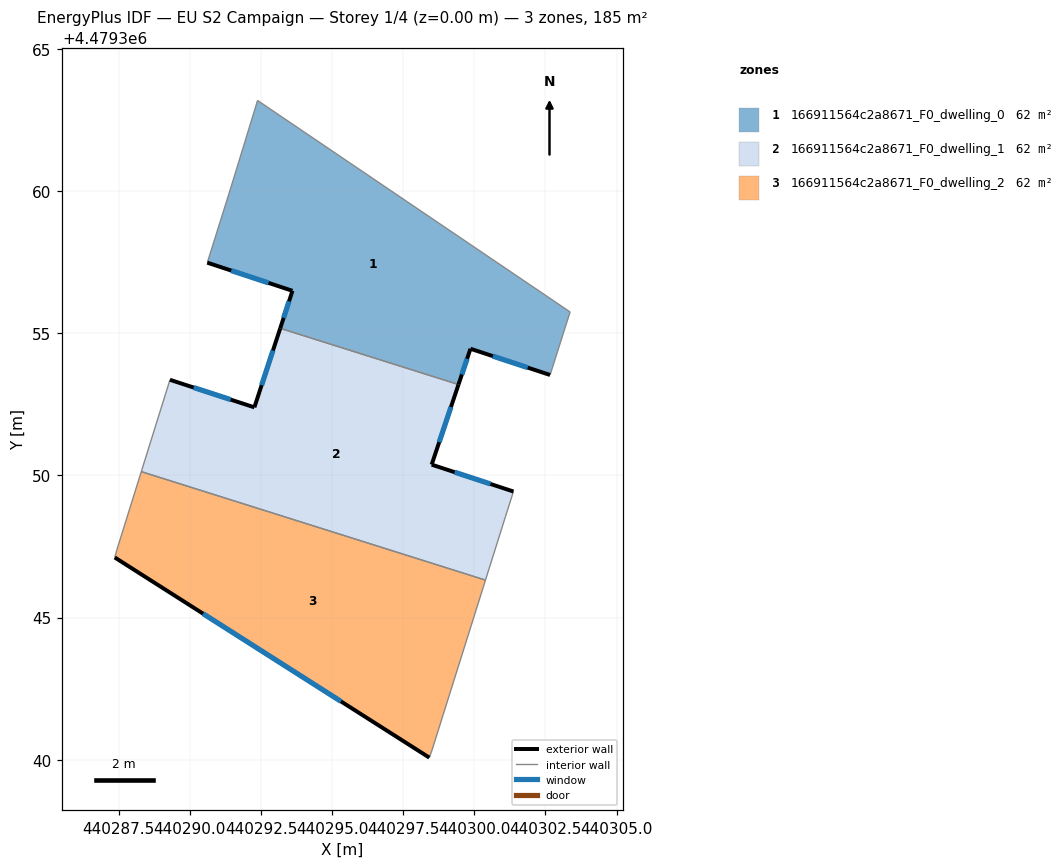
=== STOREY PLAN SPEC (per zone: floor XY polygon, exterior-wall plan segments, windows/doors) ===
zone 1: 166911564c2a8671_F0_dwelling_0  (61.5 m²)
  floor: (440303.37, 4479355.75) (440302.66, 4479353.53) (440299.86, 4479354.45) (440299.44, 4479353.19) (440293.17, 4479355.17) (440293.60, 4479356.49) (440290.61, 4479357.48) (440291.46, 4479360.17) (440292.38, 4479363.18)
  exterior wall: (440299.86, 4479354.45) – (440302.66, 4479353.53)  [2.9 m]
    window: (440300.65, 4479354.19) – (440301.88, 4479353.79)  [1.7 m²]
  exterior wall: (440299.44, 4479353.19) – (440299.86, 4479354.45)  [1.3 m]
    window: (440299.56, 4479353.55) – (440299.74, 4479354.10)  [0.8 m²]
  exterior wall: (440293.60, 4479356.49) – (440293.17, 4479355.17)  [1.4 m]
    window: (440293.48, 4479356.12) – (440293.30, 4479355.54)  [0.8 m²]
  exterior wall: (440290.61, 4479357.48) – (440293.60, 4479356.49)  [3.2 m]
    window: (440291.45, 4479357.20) – (440292.76, 4479356.77)  [1.8 m²]
  interior walls: 5
zone 2: 166911564c2a8671_F0_dwelling_1  (61.6 m²)
  floor: (440299.44, 4479353.19) (440298.50, 4479350.38) (440301.37, 4479349.43) (440301.10, 4479348.56) (440300.39, 4479346.32) (440288.29, 4479350.13) (440289.30, 4479353.36) (440292.27, 4479352.39) (440293.17, 4479355.17)
  exterior wall: (440298.50, 4479350.38) – (440299.44, 4479353.19)  [3.0 m]
    window: (440298.76, 4479351.17) – (440299.18, 4479352.40)  [1.7 m²]
  exterior wall: (440301.37, 4479349.43) – (440298.50, 4479350.38)  [3.0 m]
    window: (440300.57, 4479349.70) – (440299.31, 4479350.11)  [1.7 m²]
  exterior wall: (440292.27, 4479352.39) – (440289.30, 4479353.36)  [3.1 m]
    window: (440291.43, 4479352.66) – (440290.13, 4479353.09)  [1.8 m²]
  exterior wall: (440293.17, 4479355.17) – (440292.27, 4479352.39)  [2.9 m]
    window: (440292.92, 4479354.39) – (440292.52, 4479353.17)  [1.7 m²]
  interior walls: 5
zone 3: 166911564c2a8671_F0_dwelling_2  (61.5 m²)
  floor: (440300.39, 4479346.32) (440298.51, 4479340.34) (440298.42, 4479340.08) (440287.36, 4479347.11) (440287.43, 4479347.37) (440288.29, 4479350.13)
  exterior wall: (440287.36, 4479347.11) – (440298.42, 4479340.08)  [13.1 m]
    window: (440290.46, 4479345.14) – (440295.31, 4479342.05)  [7.6 m²]
  interior walls: 5

=== DERIVED (storey summary) ===
Building: EU S2 Campaign
Storey: 1 of 4  (floor level z = 0.00 m)
Storey gross floor area: 184.6 m²
Zones on this storey: 3
  - 166911564c2a8671_F0_dwelling_0: floor 61.5 m²; exterior wall 8.8 m (26.4 m²); 4 window(s) 5.1 m²; WWR 19.2%
  - 166911564c2a8671_F0_dwelling_1: floor 61.6 m²; exterior wall 12.0 m (36.1 m²); 4 window(s) 6.9 m²; WWR 19.2%
  - 166911564c2a8671_F0_dwelling_2: floor 61.5 m²; exterior wall 13.1 m (39.3 m²); 1 window(s) 7.6 m²; WWR 19.2%
Zone adjacency (shared interzone walls):
  - 166911564c2a8671_F0_dwelling_0 ↔ 166911564c2a8671_F0_dwelling_1
  - 166911564c2a8671_F0_dwelling_1 ↔ 166911564c2a8671_F0_dwelling_2